Run: headless pygame with SDL's dummy video driver; simulated clock (each Clock.tick advances the game by its frame time, no real sleeping); random seed 0; keys injected as events and as key.get_pressed() state; no mouse input.
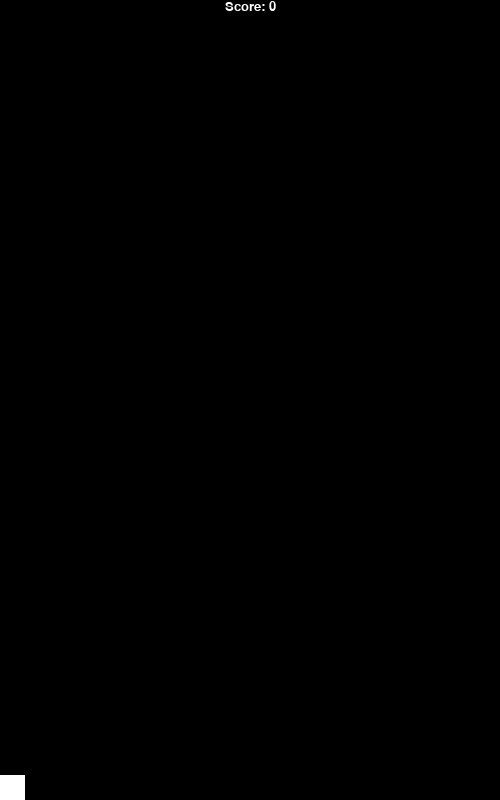
Frame 1 of 4 · flips 1–60 · no input
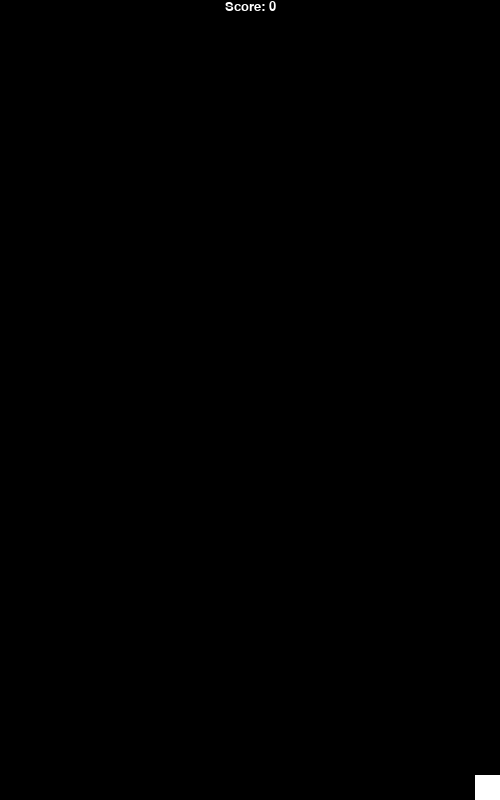
Frame 2 of 4 · flips 61–180 · tapped SPACE, RETURN · held RIGHT (→), D
Frame 3 of 4 · flips 181–300 · held DOWN (↓), S · screen unchanged from frame 2, image omitted
Frame 4 of 4 · flips 301–420 · held LEFT (←), A, UP (↑), W · screen same as frame 1, image omitted

The pygame program that drew these frames:

import pygame

BLACK = (0, 0, 0)
WHITE = (255, 255, 255)
RED = (255, 0, 0)
GREEN = (0, 255, 0)
BLUE = (0, 0, 255)


class block:
    width = 25
    height = 25

    def __init__(self, pos_x=0, pos_y=0):
        self.pos_x = pos_x
        self.pos_y = pos_y
        self.rect = pygame.rect.Rect(
            self.pos_x, self.pos_y, self.width, self.height)

    def move(self):
        self.rect.move_ip()
        pass


class L_Block(block):
    pass


class I_Block(block):
    pass


class S_Block(block):
    pass


def main():
    # Initialize pygame
    pygame.init()

    # Set window size and caption
    window_size = (500, 800)
    window = pygame.display.set_mode(window_size)
    pygame.display.set_caption("PyTetris")
    pygame.font.init()
    score_font = pygame.font.SysFont("Times New Roman", 20)
    text_surface = score_font.render("Score: 0", True, (255, 255, 255))

    test_rect_block = block(0, 0)

    exit = False

    # Game Loop
    while not exit:
        pygame.time.delay(200)

        test_rect = pygame.Rect(test_rect_block.pos_x, test_rect_block.pos_y,
                                test_rect_block.height, test_rect_block.width)

        window.fill(BLACK)
        window.blit(text_surface, (225, 0))

        for event in pygame.event.get():
            if event.type == pygame.QUIT:
                exit = True

        if test_rect_block.pos_y < 800-test_rect_block.height:
            test_rect_block.pos_y += 25
        else:
            test_rect_block.pos_y = 800-test_rect_block.height
        keys = pygame.key.get_pressed()

        if keys[pygame.K_LEFT] and test_rect_block.pos_x > 0:
            test_rect_block.pos_x -= 25
        if keys[pygame.K_RIGHT] and test_rect_block.pos_x < 500-test_rect_block.width:
            test_rect_block.pos_x += 25

        pygame.draw.rect(window, (255, 255, 255), test_rect)
        pygame.display.update()


if __name__ == "__main__":
    main()
